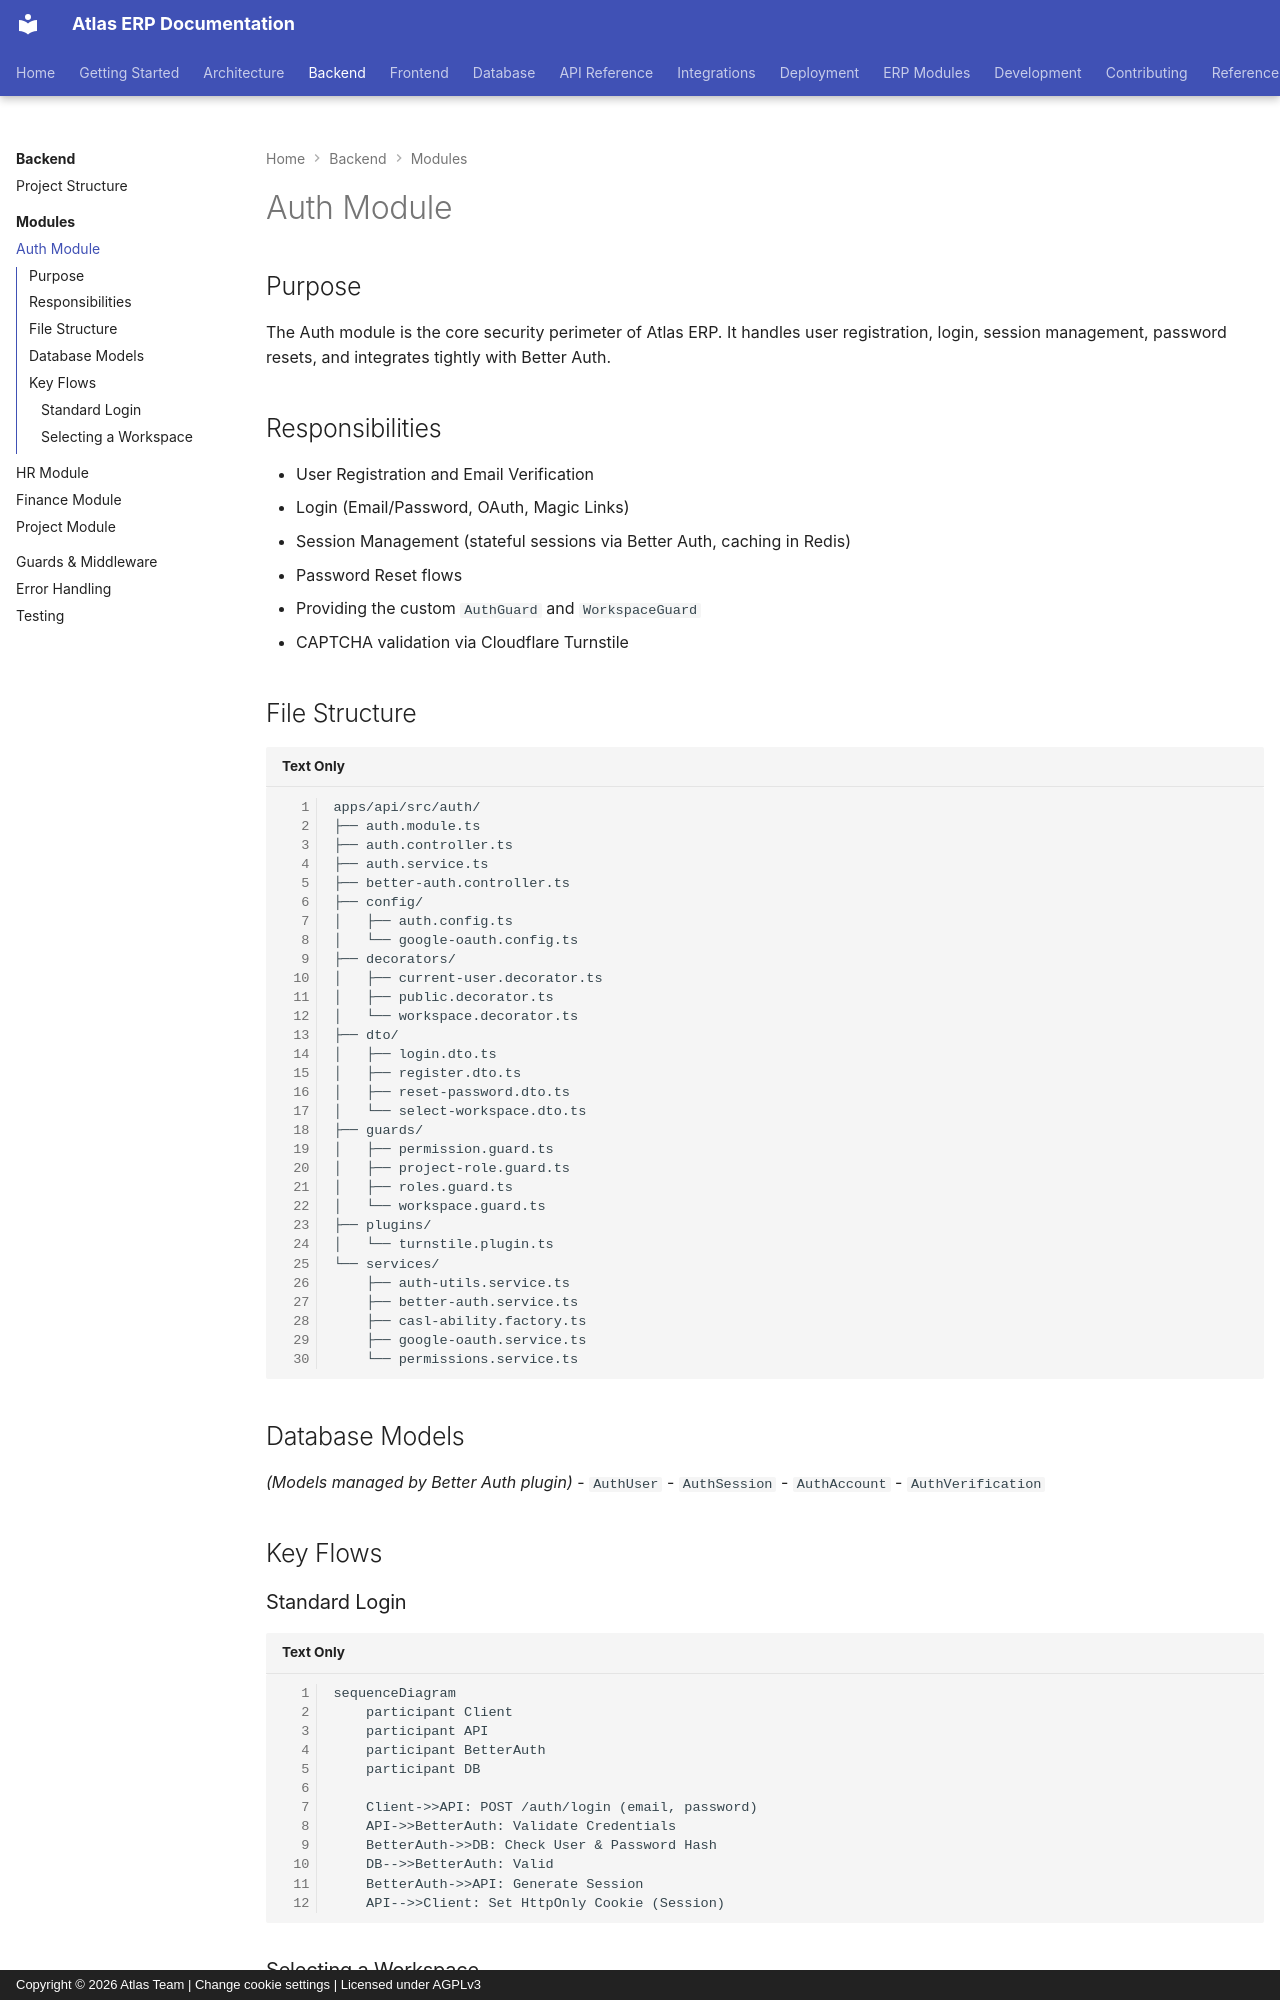

repository: VaibhavDaveDev/Atlas · page: backend/modules/auth/index.html · generator: mkdocs · copyright: Copyright © 2026 Atlas Team | Change cookie settings | Licensed under AGPLv3

# Auth Module

## Purpose
The Auth module is the core security perimeter of Atlas ERP. It handles user registration, login, session management, password resets, and integrates tightly with Better Auth.

## Responsibilities
- User Registration and Email Verification
- Login (Email/Password, OAuth, Magic Links)
- Session Management (stateful sessions via Better Auth, caching in Redis)
- Password Reset flows
- Providing the custom `AuthGuard` and `WorkspaceGuard`
- CAPTCHA validation via Cloudflare Turnstile

## File Structure
```
apps/api/src/auth/
├── auth.module.ts
├── auth.controller.ts
├── auth.service.ts
├── better-auth.controller.ts
├── config/
│   ├── auth.config.ts
│   └── google-oauth.config.ts
├── decorators/
│   ├── current-user.decorator.ts
│   ├── public.decorator.ts
│   └── workspace.decorator.ts
├── dto/
│   ├── login.dto.ts
│   ├── register.dto.ts
│   ├── reset-password.dto.ts
│   └── select-workspace.dto.ts
├── guards/
│   ├── permission.guard.ts
│   ├── project-role.guard.ts
│   ├── roles.guard.ts
│   └── workspace.guard.ts
├── plugins/
│   └── turnstile.plugin.ts
└── services/
    ├── auth-utils.service.ts
    ├── better-auth.service.ts
    ├── casl-ability.factory.ts
    ├── google-oauth.service.ts
    └── permissions.service.ts
```

## Database Models
*(Models managed by Better Auth plugin)*
- `AuthUser`
- `AuthSession`
- `AuthAccount`
- `AuthVerification`

## Key Flows

### Standard Login

```mermaid
sequenceDiagram
    participant Client
    participant API
    participant BetterAuth
    participant DB

    Client->>API: POST /auth/login (email, password)
    API->>BetterAuth: Validate Credentials
    BetterAuth->>DB: Check User & Password Hash
    DB-->>BetterAuth: Valid
    BetterAuth->>API: Generate Session
    API-->>Client: Set HttpOnly Cookie (Session)
```
